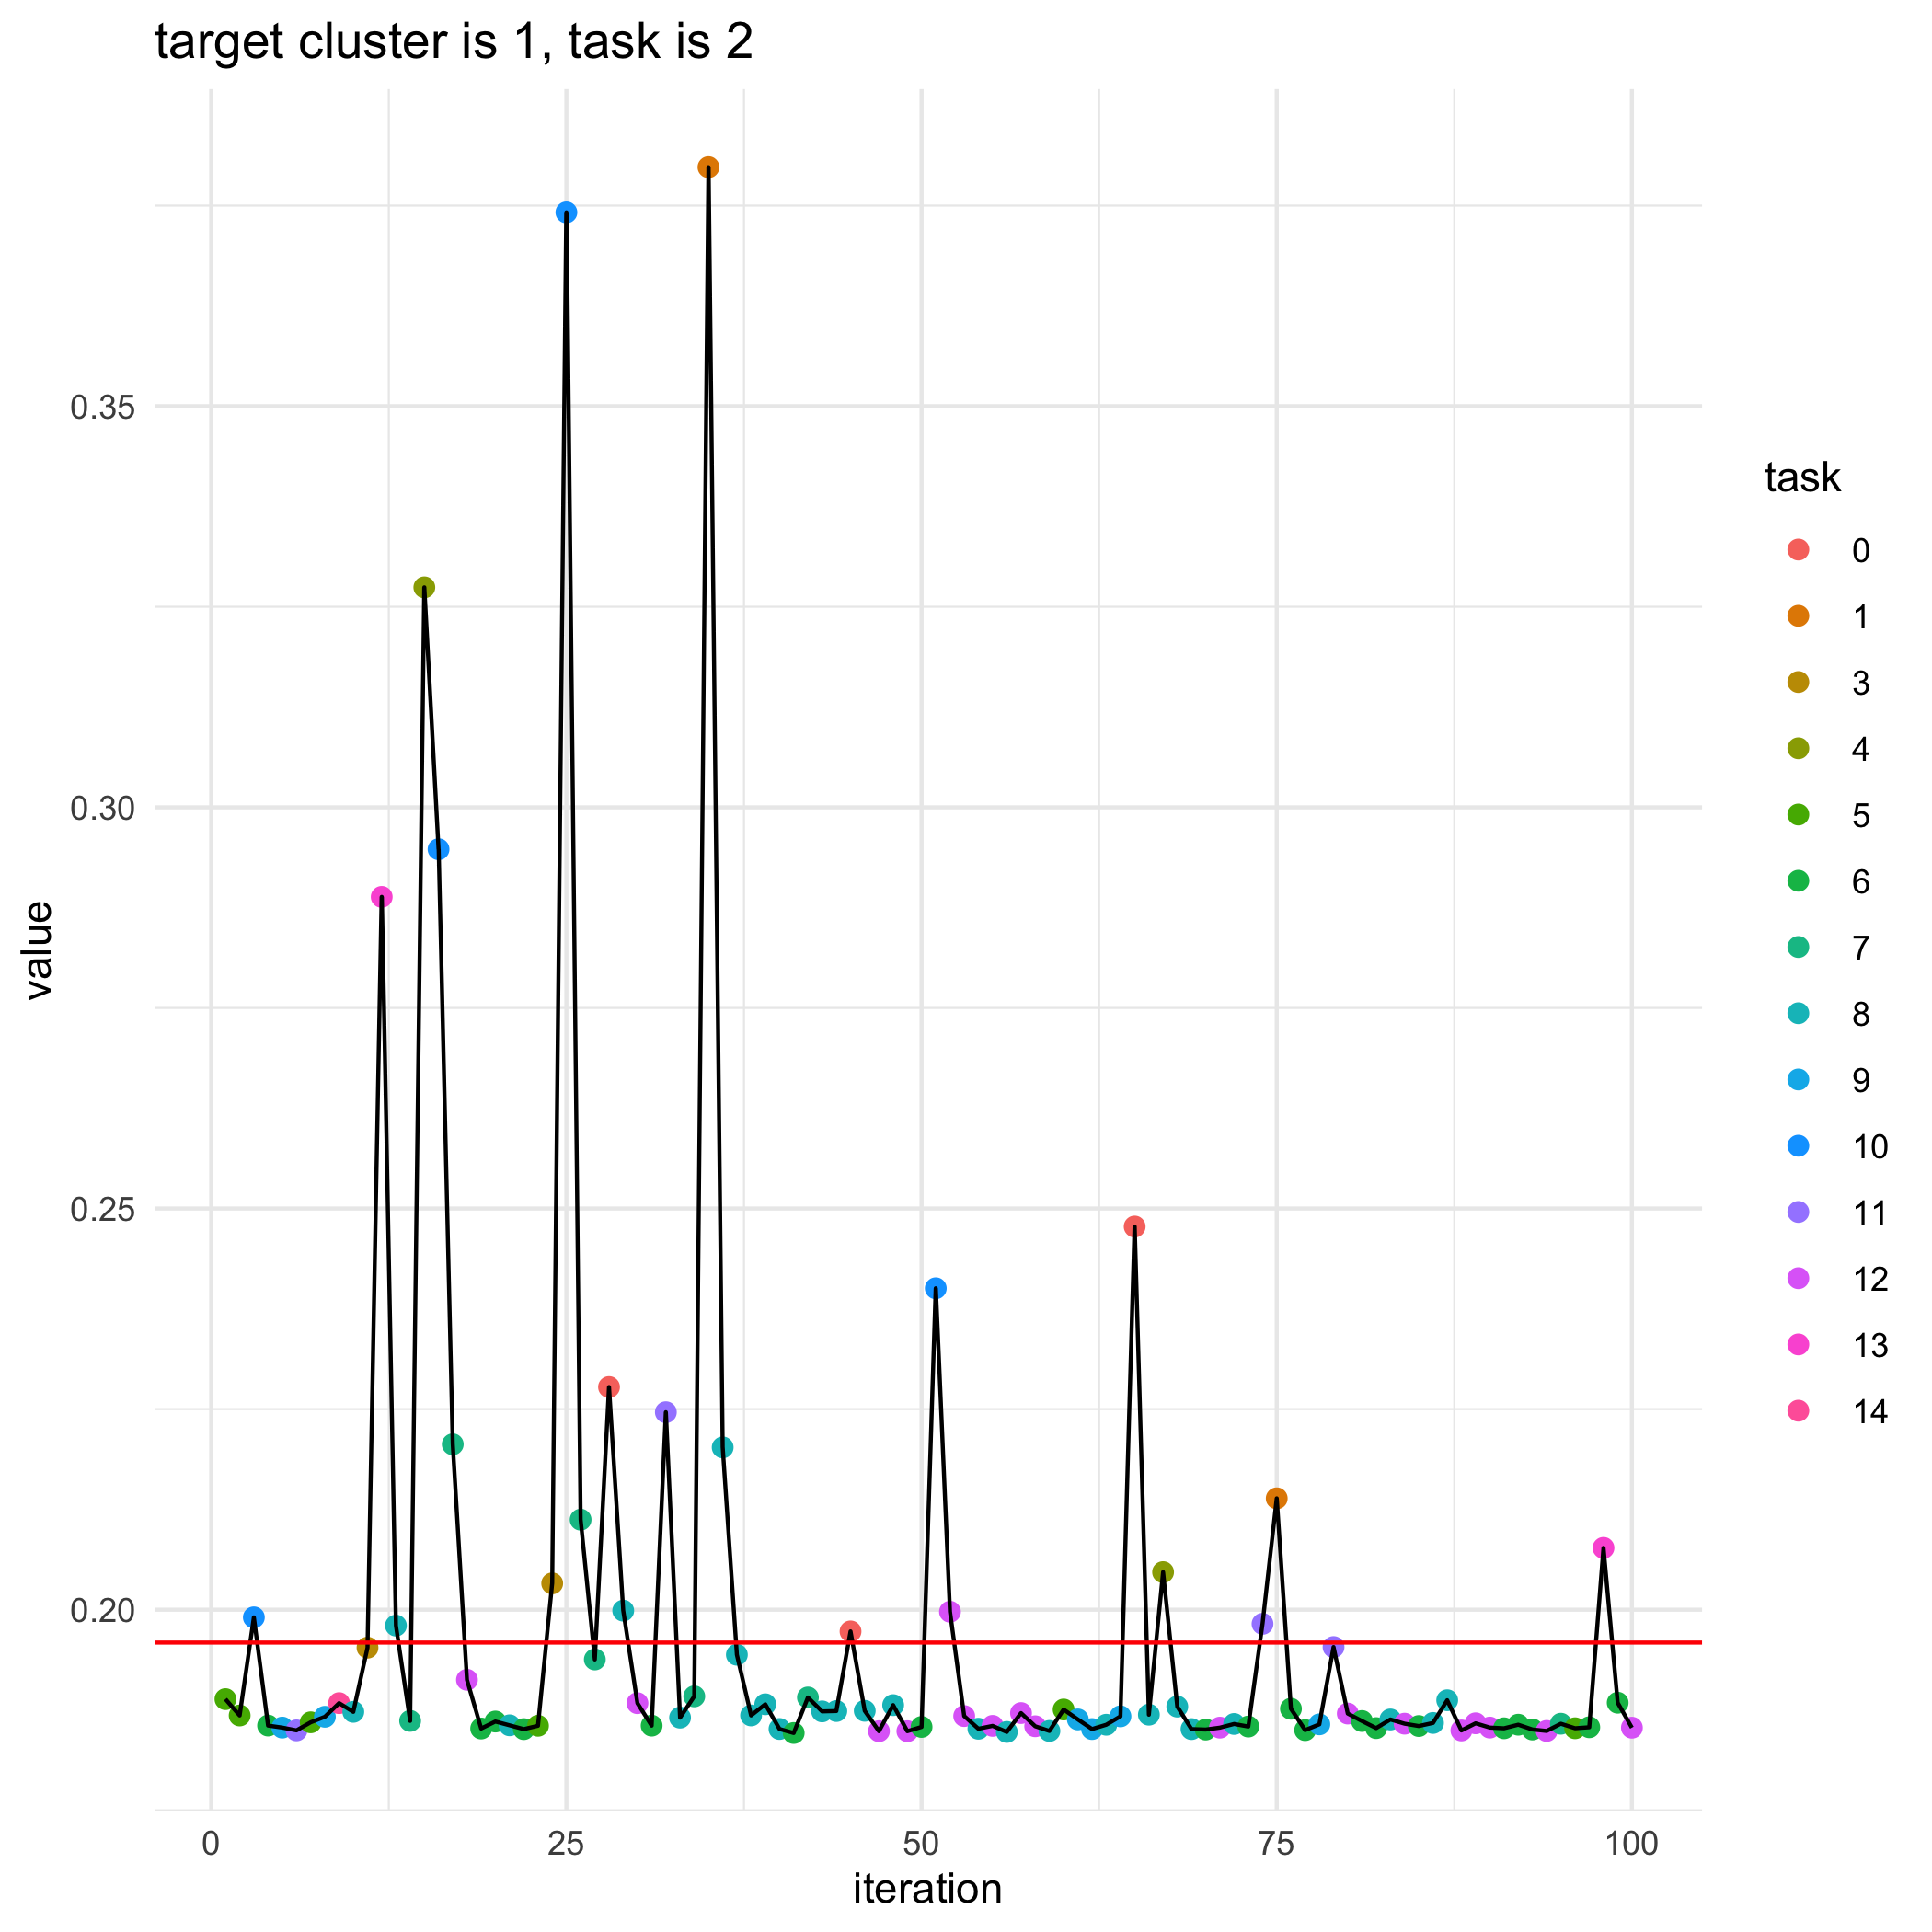

The file beside this chart, header and first rows:
, losses, bandit_selects
0, 0.1959, 
1, 0.1889, 5.0
2, 0.1868, 5.0
3, 0.199, 10.0
4, 0.1856, 6.0
5, 0.1853, 9.0
6, 0.185, 11.0
7, 0.186, 5.0
8, 0.1867, 9.0
9, 0.1884, 14.0
10, 0.1873, 8.0
11, 0.1953, 3.0
12, 0.2888, 13.0
13, 0.198, 8.0
14, 0.1861, 7.0
15, 0.3274, 4.0
16, 0.2948, 10.0
17, 0.2206, 7.0
18, 0.1913, 12.0
19, 0.1852, 6.0
20, 0.1861, 6.0
21, 0.1856, 8.0
22, 0.1851, 6.0
23, 0.1855, 5.0
24, 0.2033, 3.0
25, 0.3742, 10.0
26, 0.2112, 7.0
27, 0.1938, 7.0
28, 0.2278, 0.0
29, 0.1999, 8.0
30, 0.1884, 12.0
31, 0.1855, 6.0
32, 0.2246, 11.0
33, 0.1865, 8.0
34, 0.1892, 7.0
35, 0.3798, 1.0
36, 0.2202, 8.0
37, 0.1944, 8.0
38, 0.1868, 8.0
39, 0.1882, 8.0
40, 0.1851, 8.0
41, 0.1846, 6.0
42, 0.1891, 7.0
43, 0.1873, 8.0
44, 0.1874, 8.0
45, 0.1973, 0.0
46, 0.1874, 8.0
47, 0.1849, 12.0
48, 0.1881, 8.0
49, 0.1849, 12.0
50, 0.1854, 6.0
51, 0.2401, 10.0
52, 0.1997, 12.0
53, 0.1867, 12.0
54, 0.1852, 8.0
55, 0.1855, 12.0
56, 0.1848, 8.0
57, 0.1871, 12.0
58, 0.1855, 12.0
59, 0.1849, 8.0
... 41 more rows
